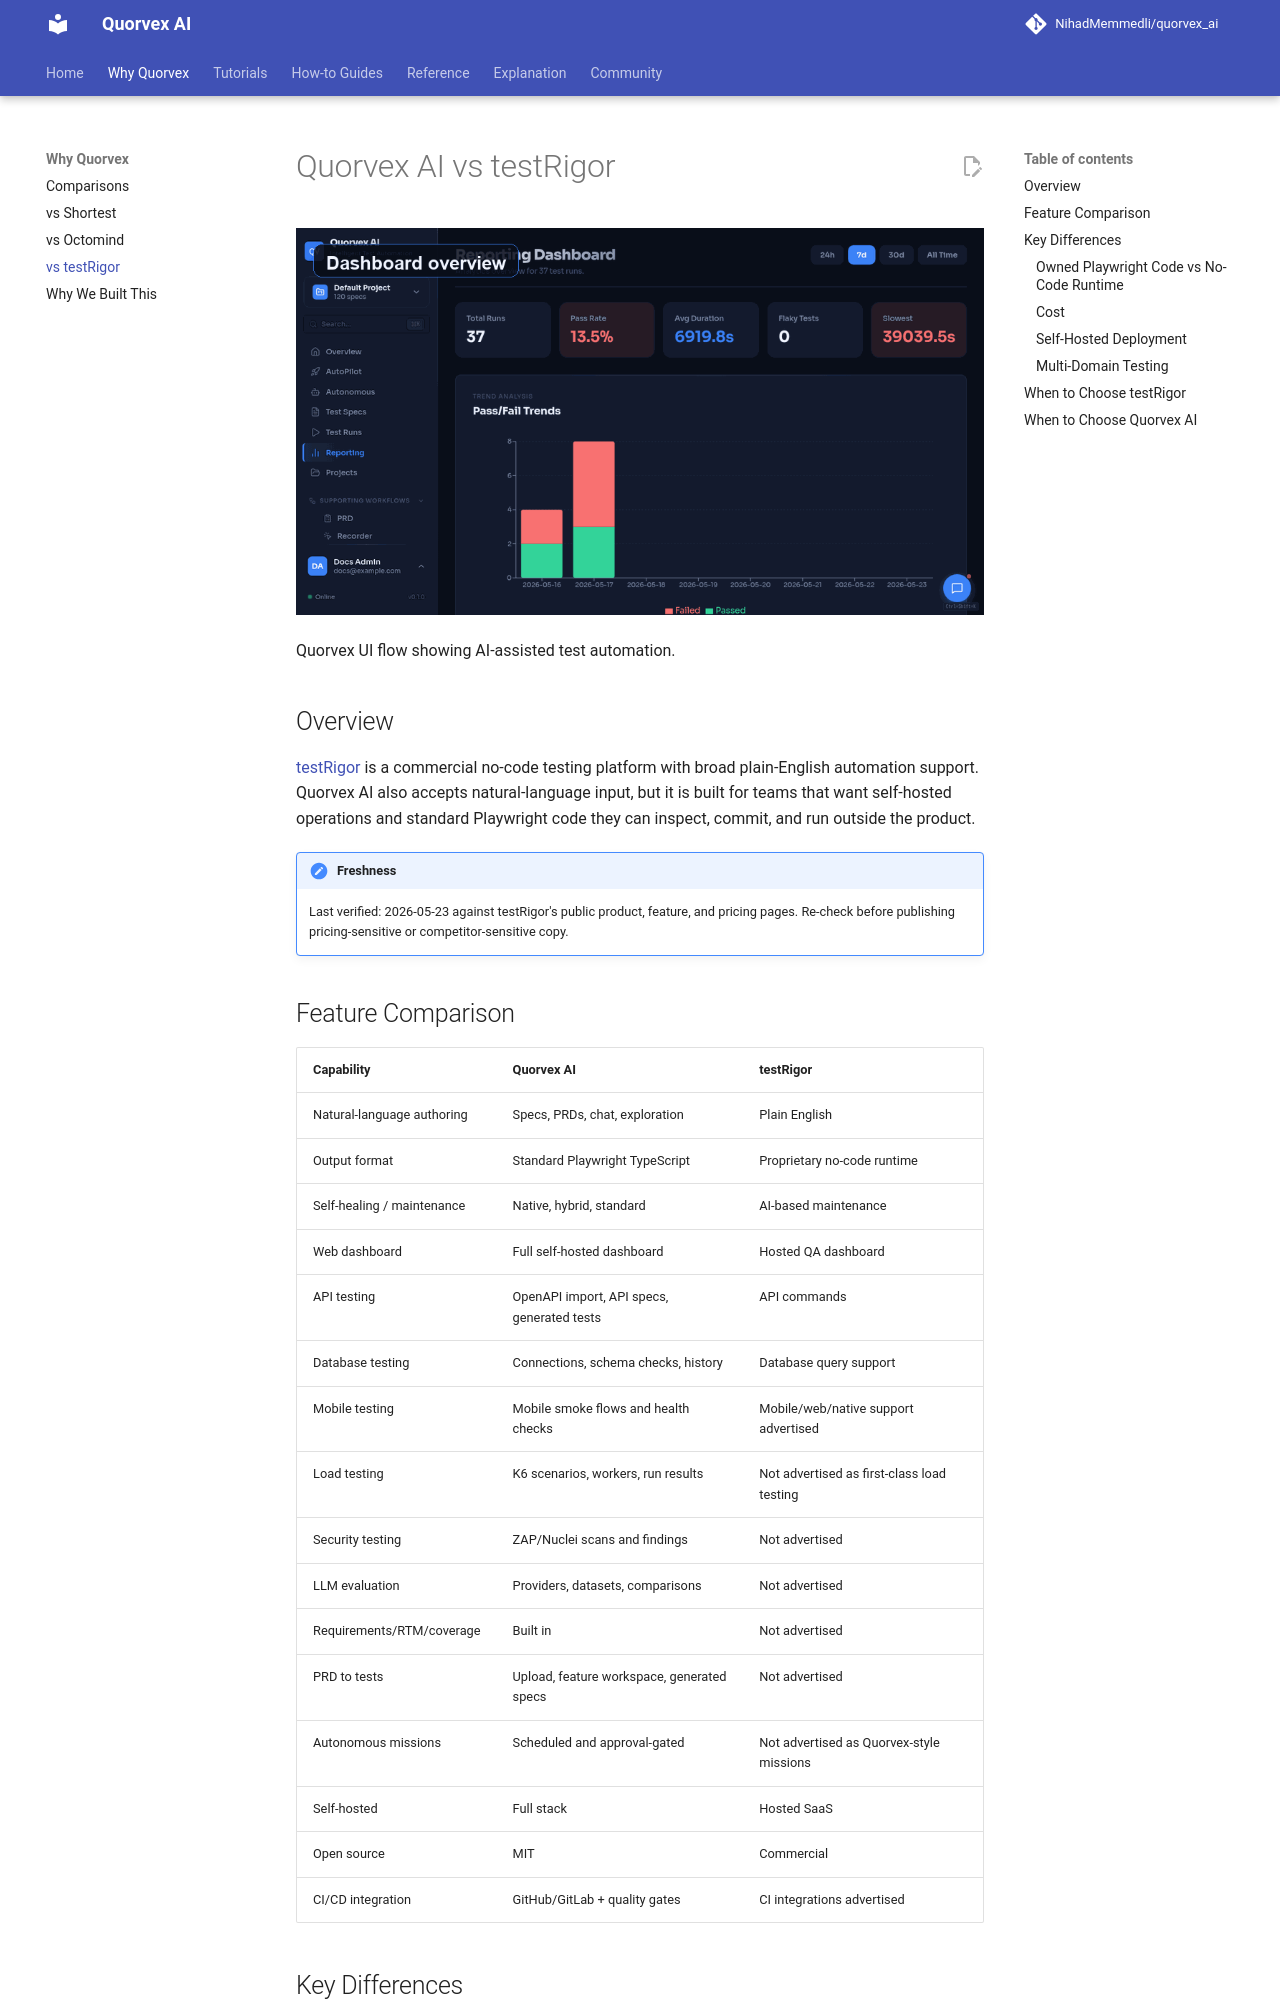

repository: karan01bhatt/5elements · page: comparisons/vs-testrigor/index.html · generator: mkdocs

# Quorvex AI vs testRigor

![Quorvex UI flow showing AI-assisted test automation](../assets/ui/product-flow.gif)

<p class="caption">Quorvex UI flow showing AI-assisted test automation.</p>


## Overview

[testRigor](https://testrigor.com) is a commercial no-code testing platform with broad plain-English automation support. Quorvex AI also accepts natural-language input, but it is built for teams that want self-hosted operations and standard Playwright code they can inspect, commit, and run outside the product.

!!! note "Freshness"
    Last verified: 2026-05-23 against testRigor's public product, feature, and pricing pages. Re-check before publishing pricing-sensitive or competitor-sensitive copy.

## Feature Comparison

| Capability | Quorvex AI | testRigor |
|---------|-----------|-----------|
| Natural-language authoring | Specs, PRDs, chat, exploration | Plain English |
| Output format | Standard Playwright TypeScript | Proprietary no-code runtime |
| Self-healing / maintenance | Native, hybrid, standard | AI-based maintenance |
| Web dashboard | Full self-hosted dashboard | Hosted QA dashboard |
| API testing | OpenAPI import, API specs, generated tests | API commands |
| Database testing | Connections, schema checks, history | Database query support |
| Mobile testing | Mobile smoke flows and health checks | Mobile/web/native support advertised |
| Load testing | K6 scenarios, workers, run results | Not advertised as first-class load testing |
| Security testing | ZAP/Nuclei scans and findings | Not advertised |
| LLM evaluation | Providers, datasets, comparisons | Not advertised |
| Requirements/RTM/coverage | Built in | Not advertised |
| PRD to tests | Upload, feature workspace, generated specs | Not advertised |
| Autonomous missions | Scheduled and approval-gated | Not advertised as Quorvex-style missions |
| Self-hosted | Full stack | Hosted SaaS |
| Open source | MIT | Commercial |
| CI/CD integration | GitHub/GitLab + quality gates | CI integrations advertised |

## Key Differences

### Owned Playwright Code vs No-Code Runtime

testRigor is designed around no-code/plain-English tests in its hosted platform. Quorvex AI generates standard Playwright TypeScript that teams can review, modify, commit, and run in any Playwright-compatible environment.
